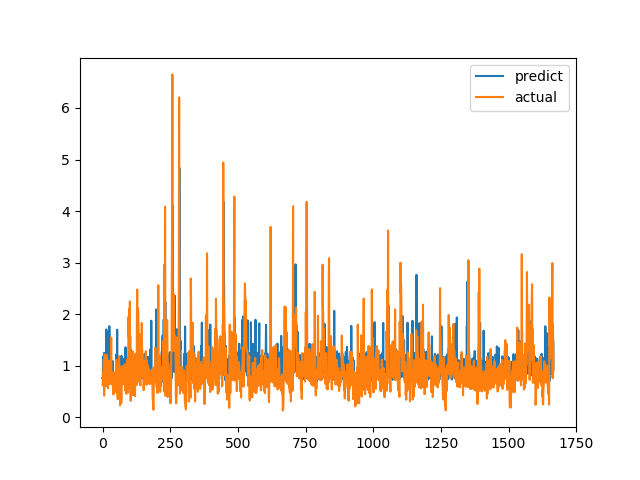

Data behind this chart, as committed beside it:
predict, actual
0.7646, 0.6238
0.7415, 0.6915
1.179, 0.8558
1.143, 0.7094
0.7408, 1.015
0.8223, 1.116
1.249, 0.4183
1.142, 1.002
0.7256, 1.219
0.756, 1.143
1.087, 0.6528
0.8696, 0.6747
0.6939, 0.601
0.7536, 0.6695
1.703, 0.6538
0.7591, 0.7814
1.652, 1.206
0.7788, 0.8469
0.7649, 0.8286
0.7931, 0.6482
0.6963, 0.5624
1.109, 0.7183
0.7146, 1.1
1.33, 0.9542
0.7831, 0.729
1.767, 0.6694
1.168, 0.8631
0.7596, 0.6465
0.8379, 0.8223
0.835, 0.9236
1.079, 0.8301
0.7747, 1.067
0.8297, 1.546
0.8004, 0.6827
0.7134, 0.6386
0.7804, 0.6464
0.6973, 0.6881
0.7969, 0.7274
1.09, 0.65
0.7305, 0.8694
0.7588, 0.4409
0.804, 0.4519
0.7444, 0.7575
0.8433, 0.4952
0.7291, 0.6851
0.7136, 0.7244
0.8532, 0.8654
0.7276, 0.74
0.7343, 0.8071
0.7464, 0.8204
0.7386, 1.114
1.219, 1.109
0.9735, 0.4751
0.7732, 1.039
1.698, 0.9458
0.7635, 0.7878
0.7739, 0.3505
0.7122, 0.9368
0.7852, 0.9868
1.061, 0.647
... 1,607 more rows
